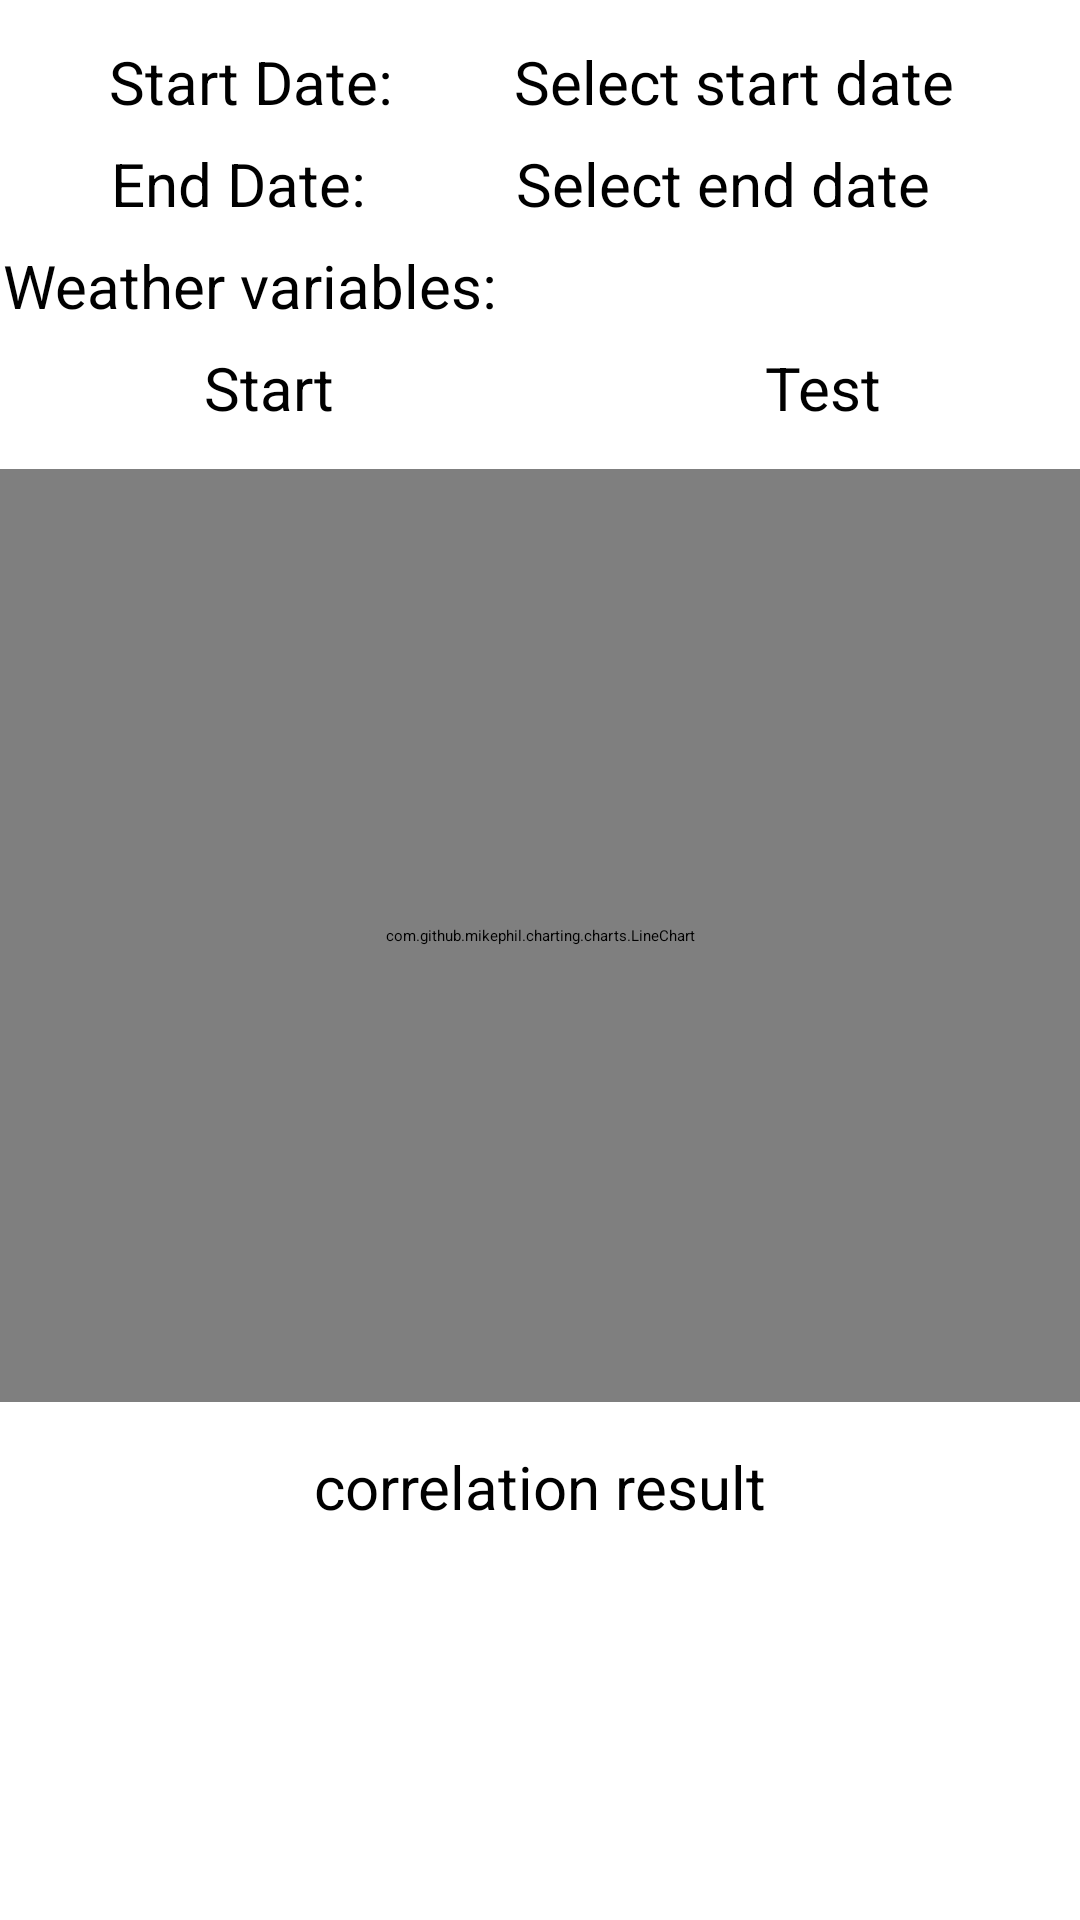

Layout XML and referenced resources for this Android screen:
<!-- AndroidManifest.xml: application theme Theme.PainDiary -->
<!-- res/layout/line_fragment.xml -->
<?xml version="1.0" encoding="utf-8"?>
<LinearLayout
    xmlns:android="http://schemas.android.com/apk/res/android"
    android:layout_width="match_parent"
    android:layout_height="match_parent"
    android:orientation="vertical">

    <TextView
    android:layout_width="match_parent"
    android:layout_height="wrap_content"
    android:textSize="10sp" />

    <LinearLayout
        android:layout_width="287dp"
        android:layout_height="wrap_content"
        android:layout_gravity="center"
        android:orientation="horizontal">

        <TextView
            android:layout_width="135dp"
            android:layout_height="wrap_content"
            android:layout_gravity=""
            android:text="Start Date:"
            android:textColor="@color/black"
            android:textSize="20sp" />

        <TextView
            android:id="@+id/startDate"
            android:layout_width="231dp"
            android:layout_height="wrap_content"
            android:hint="Select start date"
            android:textColor="@color/black"
            android:textSize="20sp" />

    </LinearLayout>

    <TextView
        android:layout_width="match_parent"
        android:layout_height="wrap_content"
        android:textSize="5sp" />

    <LinearLayout
        android:layout_width="286dp"
        android:layout_height="wrap_content"
        android:layout_gravity="center"
        android:orientation="horizontal">

        <TextView
            android:layout_width="135dp"
            android:layout_height="wrap_content"
            android:text="End Date:"
            android:textColor="@color/black"
            android:textSize="20sp" />

        <TextView
            android:id="@+id/endDate"
            android:layout_width="231dp"
            android:layout_height="wrap_content"
            android:hint="Select end date"
            android:textColor="@color/black"
            android:textSize="20sp" />

    </LinearLayout>

    <TextView
        android:layout_width="match_parent"
        android:layout_height="wrap_content"
        android:textSize="5sp" />

    <LinearLayout
        android:layout_width="383dp"
        android:layout_height="wrap_content"
        android:layout_gravity="center"
        android:orientation="horizontal">

        <TextView
            android:layout_width="189dp"
            android:layout_height="wrap_content"
            android:gravity="center"
            android:text="Weather variables:"
            android:textColor="@color/black"
            android:textSize="20sp" />

        <Spinner
            android:id="@+id/weatherVariableSpinner"
            android:layout_width="213dp"
            android:layout_height="wrap_content"
            android:layout_gravity="right" />

    </LinearLayout>

    <TextView
        android:layout_width="match_parent"
        android:layout_height="wrap_content"
        android:textSize="5sp" />

    <LinearLayout
        android:layout_width="wrap_content"
        android:layout_height="wrap_content"
        android:layout_gravity="center"
        android:orientation="horizontal">

        <Button
            android:id="@+id/startButton"
            android:layout_width="179dp"
            android:layout_height="wrap_content"
            android:layout_gravity="center"
            android:gravity="center"
            android:text="Start"
            android:textSize="20sp" />

        <TextView
            android:layout_width="10dp"
            android:layout_height="wrap_content"
            android:gravity="center" />

        <Button
            android:id="@+id/testButton"
            android:layout_width="170dp"
            android:layout_height="wrap_content"
            android:layout_gravity="center"
            android:gravity="center"
            android:text="Test"
            android:textSize="20sp" />

    </LinearLayout>

    <TextView
        android:layout_width="match_parent"
        android:layout_height="wrap_content"
        android:textSize="10sp" />

    <com.github.mikephil.charting.charts.LineChart
        android:id="@+id/idLineChart"
        android:layout_width="match_parent"
        android:layout_height="311dp" />

    <TextView
        android:layout_width="match_parent"
        android:layout_height="wrap_content"
        android:textSize="10sp" />


    <TextView
        android:id="@+id/correlationResult"
        android:layout_width="wrap_content"
        android:layout_height="wrap_content"
        android:layout_gravity="center"
        android:text="correlation result"
        android:textColor="@color/black"
        android:layout_margin="1dp"
        android:textSize="20sp" />

</LinearLayout>
<!-- resources referenced by this layout -->
<resources>
  <color name="black">#FF000000</color>
  <style name="Theme.PainDiary" parent="Theme.MaterialComponents.DayNight.DarkActionBar">
          
          <item name="colorPrimary">@color/purple_200</item>
          <item name="colorPrimaryVariant">@color/purple_500</item>
          <item name="colorOnPrimary">@color/white</item>
          
          <item name="colorSecondary">@color/blue</item>
          <item name="colorSecondaryVariant">@color/teal_700</item>
          <item name="colorOnSecondary">@color/black</item>
          
          <item name="android:statusBarColor" tools:targetApi="l">?attr/colorPrimaryVariant</item>
          
      </style>
  <color name="purple_200">#FFBB86FC</color>
  <color name="purple_500">#FF6200EE</color>
  <color name="white">#FFFFFFFF</color>
  <color name="blue">#0E06F3</color>
  <color name="teal_700">#3F51B5</color>
</resources>
